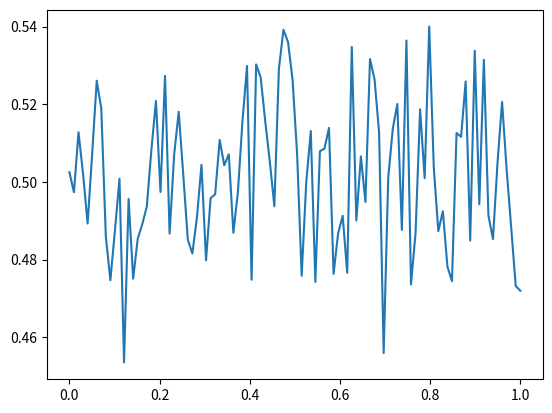

This figure's Python source:
import numpy as np
import matplotlib.pyplot as plt
N=100 #points along x
L=1.0 #domain length
M=1.0 #Mobility Coeff
kappa = 1e-3 #gradient energy coeff

x=np.linspace(0,L,N) #x coordinates, used to generate an array of evenly spaced numbers over a specified mathematical interval. Instead of defining the step size, you specify exactly how many elements you want in the array, and NumPy automatically calculates the required intervals.
dx=L/(N-1) #spacing between x coordinates
#print(x[1] - x[0])
rng = np.random.default_rng(0) #create a random number generator with a fixed seed for reproducibility
xi = rng.standard_normal(N)*.02+0.5 #store the generated random variables in a variable
#print(xi.min(), xi.max())
plt.plot(x, xi) #plot the generated random variables against x
plt.show()
# u = np.sin(x)
# d2=(u[2:]+u[:-2]-2*u[1:-1])/dx**2 #∇²ξ smoothing force!
# exact = -np.sin(x[1:-1])
# print(d2[:3], exact[:3])
# E = np.max(np.abs(d2 - exact)) #error between the computed second derivative and the exact second derivative
# print(E)
lap = (xi[2:]+xi[:-2]-2*xi[1:-1])/dx**2
hp = 2*xi[1:-1]*(1-xi[1:-1])*(1-2*xi[1:-1])
rate = M * (kappa * lap - hp) #righthand side of allen cahn
print(rate.min(), rate.max())
print(hp.min(), hp.max())
print(kappa*lap.min(), kappa*lap.max())
